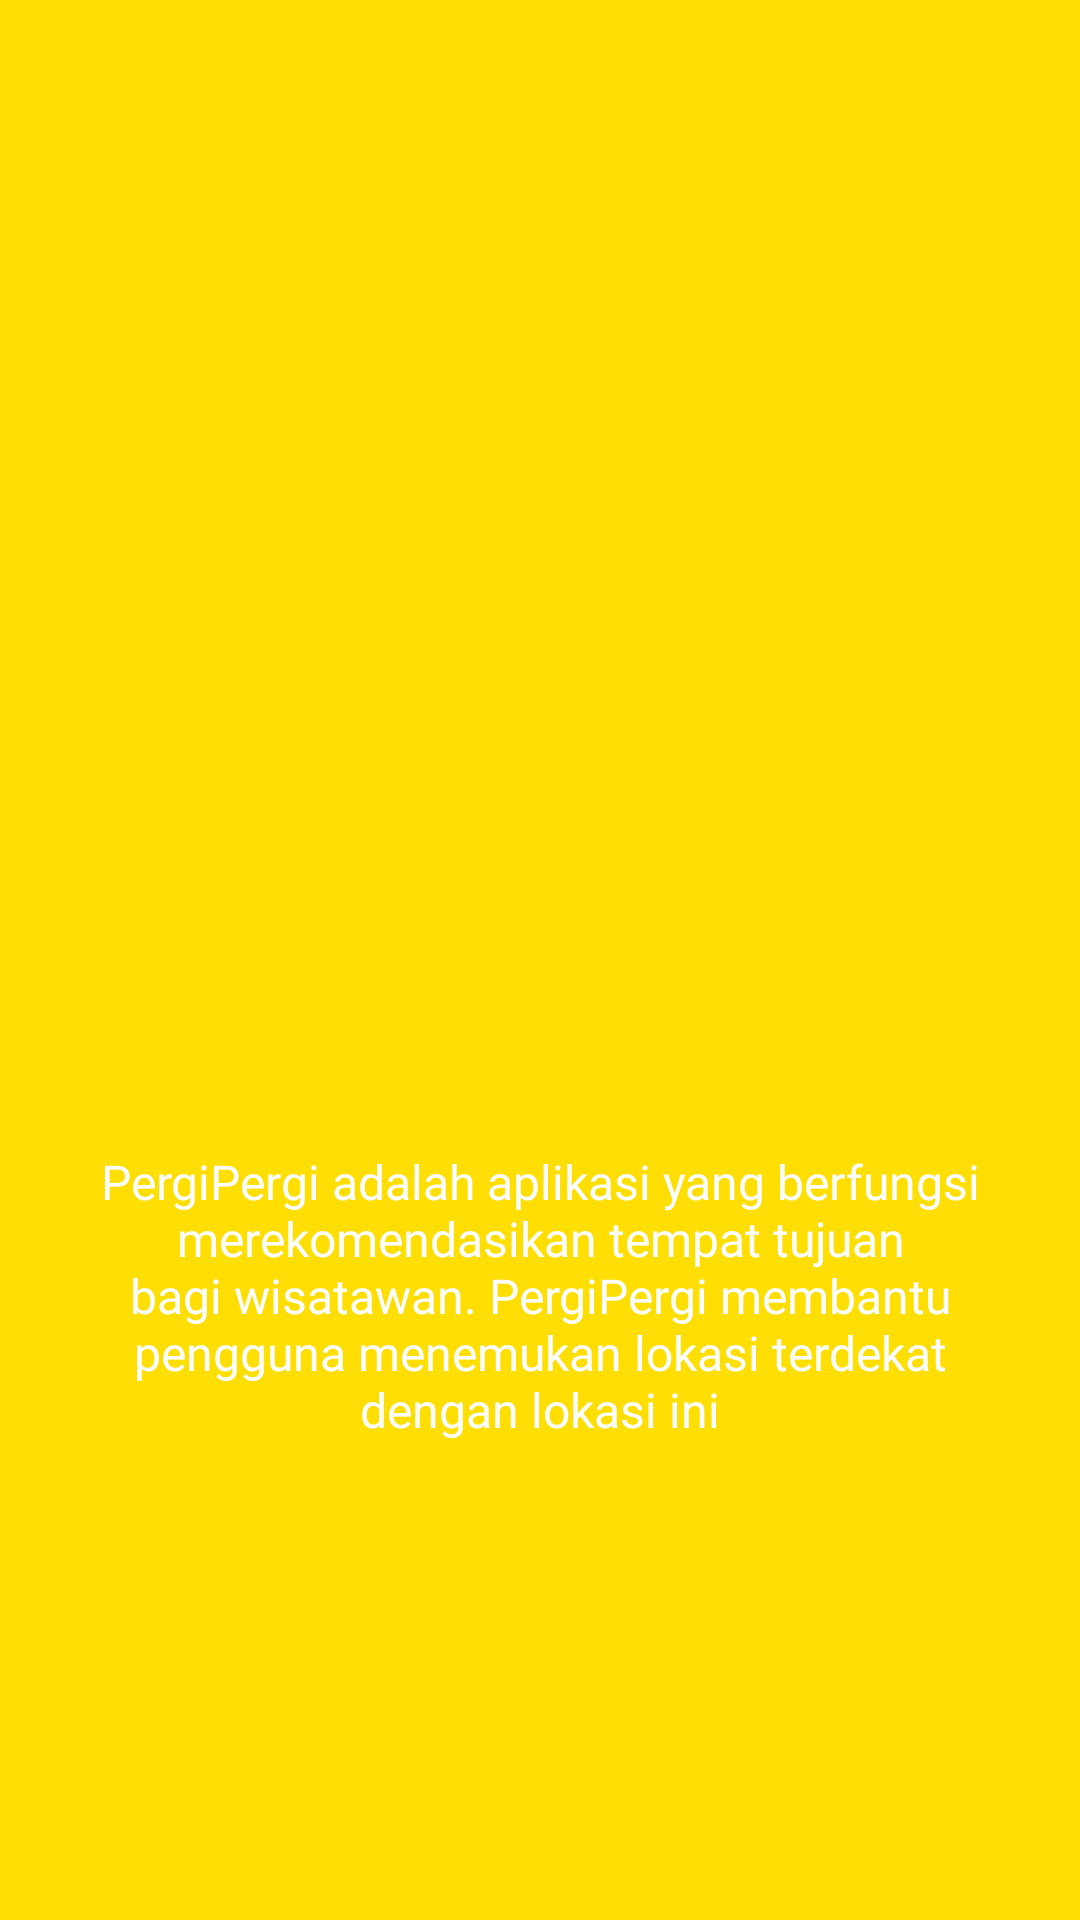

Write the Android layout XML for this screen, with the resource values it uses.
<!-- AndroidManifest.xml: application theme Theme.PergiPergi -->
<!-- res/layout/fragment_about.xml -->
<?xml version="1.0" encoding="utf-8"?>
<androidx.constraintlayout.widget.ConstraintLayout
    xmlns:android="http://schemas.android.com/apk/res/android"
    xmlns:app="http://schemas.android.com/apk/res-auto"
    xmlns:tools="http://schemas.android.com/tools"
    android:layout_width="match_parent"
    android:background="@color/secondary"
    android:layout_height="match_parent">

    <ImageView
        android:id="@+id/appLogo"
        android:layout_width="200dp"
        android:layout_height="200dp"
        app:layout_constraintBottom_toBottomOf="parent"
        app:layout_constraintEnd_toEndOf="parent"
        app:layout_constraintHorizontal_bias="0.496"
        app:layout_constraintStart_toStartOf="parent"
        app:layout_constraintTop_toTopOf="parent"
        app:layout_constraintVertical_bias="0.205"
        app:srcCompat="@drawable/ic_logo" />

    <TextView
        android:id="@+id/textView"
        android:layout_width="298dp"
        android:layout_height="221dp"
        android:layout_marginStart="24dp"
        android:layout_marginEnd="24dp"
        android:fontFamily="@font/poppins_regular"
        android:gravity="center"
        android:text="PergiPergi adalah aplikasi yang berfungsi merekomendasikan tempat tujuan bagi wisatawan.
PergiPergi membantu pengguna menemukan lokasi terdekat dengan lokasi ini"
        android:textColor="@color/white"
        android:textSize="16sp"
        app:layout_constraintBottom_toBottomOf="parent"
        app:layout_constraintEnd_toEndOf="parent"
        app:layout_constraintHorizontal_bias="0.492"
        app:layout_constraintStart_toStartOf="parent"
        app:layout_constraintTop_toBottomOf="@+id/appLogo"
        app:layout_constraintVertical_bias="0.242" />


</androidx.constraintlayout.widget.ConstraintLayout>
<!-- resources referenced by this layout -->
<resources>
  <color name="secondary">#FFDE03</color>
  <color name="white">#FFFFFFFF</color>
  <style name="Theme.PergiPergi" parent="Theme.MaterialComponents.DayNight.NoActionBar">
          
          <item name="colorPrimary">@color/primary</item>
          <item name="colorPrimaryVariant">@color/primary</item>
          <item name="colorOnPrimary">@color/white</item>
          
          <item name="colorSecondary">@color/secondary</item>
          <item name="colorSecondaryVariant">@color/secondary</item>
          <item name="colorOnSecondary">@color/black</item>
          
          <item name="android:statusBarColor" tools:targetApi="l">?attr/colorPrimaryVariant</item>
          
      </style>
  <color name="primary">#0336FF</color>
  <color name="black">#FF000000</color>
</resources>
